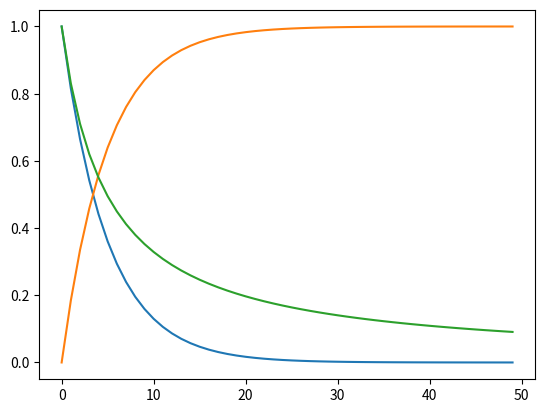

This chart was generated by the following Python code:
# -*- coding: utf-8 -*-
"""
Created on Tue Oct 31 17:54:13 2017

@author: james.law
"""
import numpy as np
import matplotlib.pyplot as plt

def first_order(Ao, k, time):
    """
    The first order rate equation (A > B), [A] = [Ao] * (e ^ -kt). Returns change in signal
    as a function of time. Ao = start signal, k = first order rate constant (1/s),
    time is in seconds.
    """
    return Ao * np.exp(-(k * time))

def first_order_increasing(Afinal, k, time, start_signal = 0):
    """
    First order rate equation (A > B) for when signal increases with time.
    Afinal corresponds to the signal at time = inf. 'start_signal' is
    any signal that exists prior to reaction.
    """
    Afinal += start_signal
    return Afinal - np.exp(-(k * time))

def second_order(Ao, Bo, k, time):
    """
    1 / ([Bo] - [Ao])
    """
    pass

def second_order_Ao(Ao, k, time):
    """
    Second order rate equation for a single reactant. 
    1/At - 1/Ao = kt => At = 1 / (kt + 1/Ao)
    """
    kt = k * time
    At = 1 / (kt + (1/Ao))
    return At

time_series = np.linspace(0, 10)

a  = first_order(1, 1, time_series)

b = first_order_increasing(1, 1, time_series)

d = second_order_Ao(1, 1, time_series)

plt.plot(a)
plt.plot(b)
plt.plot(d)
